9-way image classification set "lemon_leaf_dataset" from GitHub (bhawanakc07/Major_project-Lemonleaf-); label vocabulary: anthracnose, bacterial blight, citrus canker, curl virus, deficiency leaf, dry leaf, healthy leaf, sooty mould, spider mites.

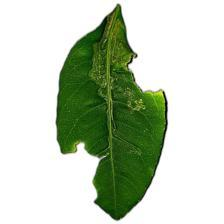
Label: deficiency leaf

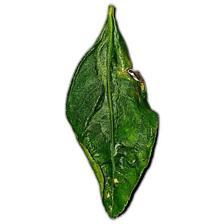
Label: curl virus

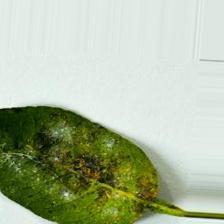
Label: bacterial blight

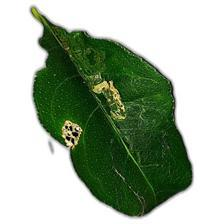
Label: citrus canker

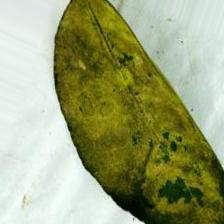
Label: sooty mould

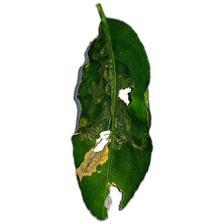
Label: anthracnose
